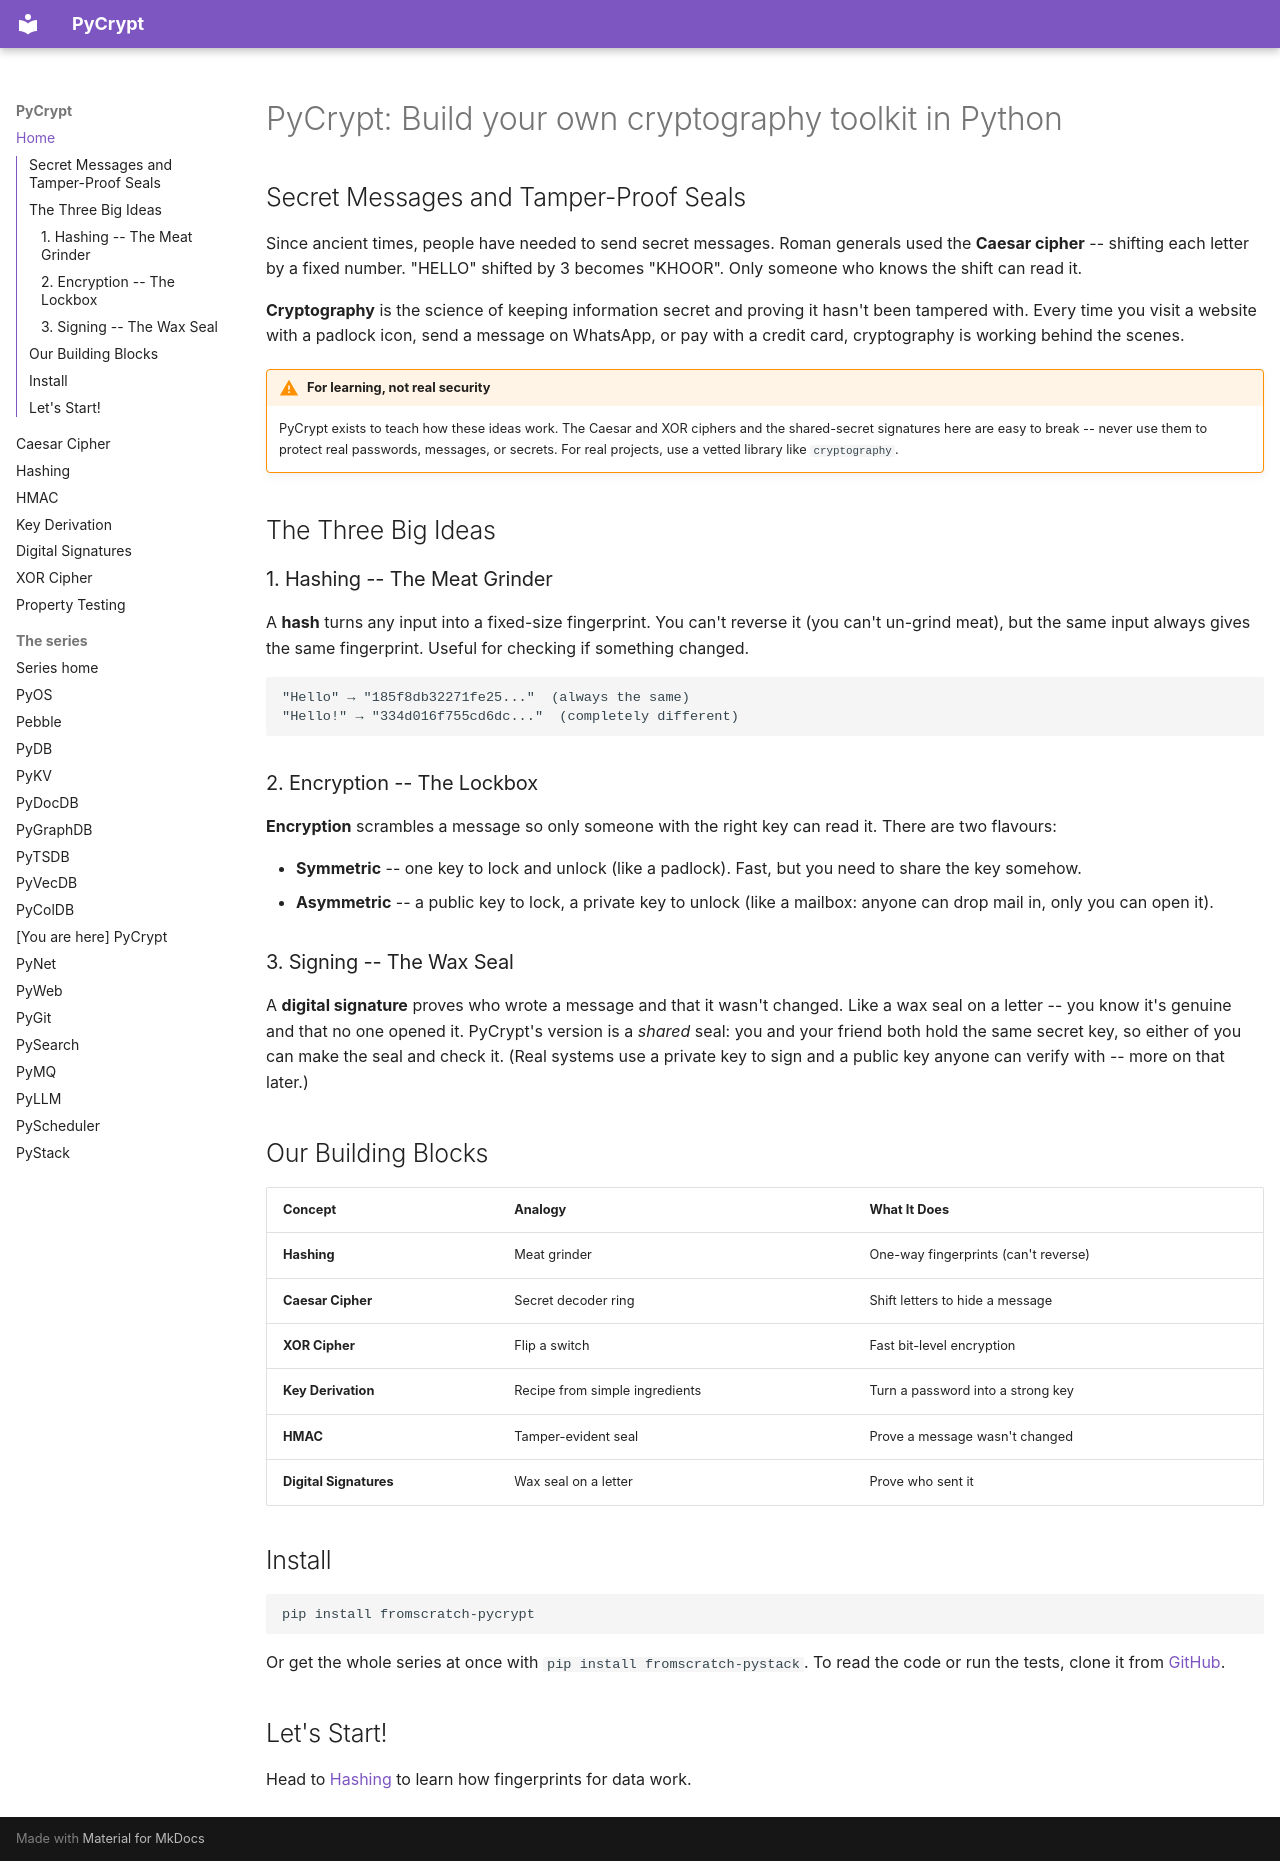

repository: robcox2910/pycrypt · page: index.html · generator: mkdocs

---
title: "Build your own cryptography toolkit in Python"
---

# PyCrypt: Build your own cryptography toolkit in Python

## Secret Messages and Tamper-Proof Seals

Since ancient times, people have needed to send secret messages. Roman
generals used the **Caesar cipher** -- shifting each letter by a fixed
number. "HELLO" shifted by 3 becomes "KHOOR". Only someone who knows
the shift can read it.

**Cryptography** is the science of keeping information secret and
proving it hasn't been tampered with. Every time you visit a website
with a padlock icon, send a message on WhatsApp, or pay with a credit
card, cryptography is working behind the scenes.

!!! warning "For learning, not real security"
    PyCrypt exists to teach how these ideas work. The Caesar and XOR
    ciphers and the shared-secret signatures here are easy to break --
    never use them to protect real passwords, messages, or secrets.
    For real projects, use a vetted library like `cryptography`.

## The Three Big Ideas

### 1. Hashing -- The Meat Grinder

A **hash** turns any input into a fixed-size fingerprint. You can't
reverse it (you can't un-grind meat), but the same input always gives
the same fingerprint. Useful for checking if something changed.

```
"Hello" → "185f8db32271fe25..."  (always the same)
"Hello!" → "334d016f755cd6dc..."  (completely different)
```

### 2. Encryption -- The Lockbox

**Encryption** scrambles a message so only someone with the right key
can read it. There are two flavours:

- **Symmetric** -- one key to lock and unlock (like a padlock). Fast,
  but you need to share the key somehow.
- **Asymmetric** -- a public key to lock, a private key to unlock
  (like a mailbox: anyone can drop mail in, only you can open it).

### 3. Signing -- The Wax Seal

A **digital signature** proves who wrote a message and that it wasn't
changed. Like a wax seal on a letter -- you know it's genuine and that
no one opened it. PyCrypt's version is a *shared* seal: you and your
friend both hold the same secret key, so either of you can make the
seal and check it. (Real systems use a private key to sign and a
public key anyone can verify with -- more on that later.)

## Our Building Blocks

| Concept | Analogy | What It Does |
|---------|---------|-------------|
| **Hashing** | Meat grinder | One-way fingerprints (can't reverse) |
| **Caesar Cipher** | Secret decoder ring | Shift letters to hide a message |
| **XOR Cipher** | Flip a switch | Fast bit-level encryption |
| **Key Derivation** | Recipe from simple ingredients | Turn a password into a strong key |
| **HMAC** | Tamper-evident seal | Prove a message wasn't changed |
| **Digital Signatures** | Wax seal on a letter | Prove who sent it |

## Install

```bash
pip install fromscratch-pycrypt
```

Or get the whole series at once with `pip install fromscratch-pystack`. To read the code or run the tests, clone it from [GitHub](https://github.com/robcox2910/pycrypt).

## Let's Start!

Head to [Hashing](concepts/hashing.md) to learn how fingerprints
for data work.
